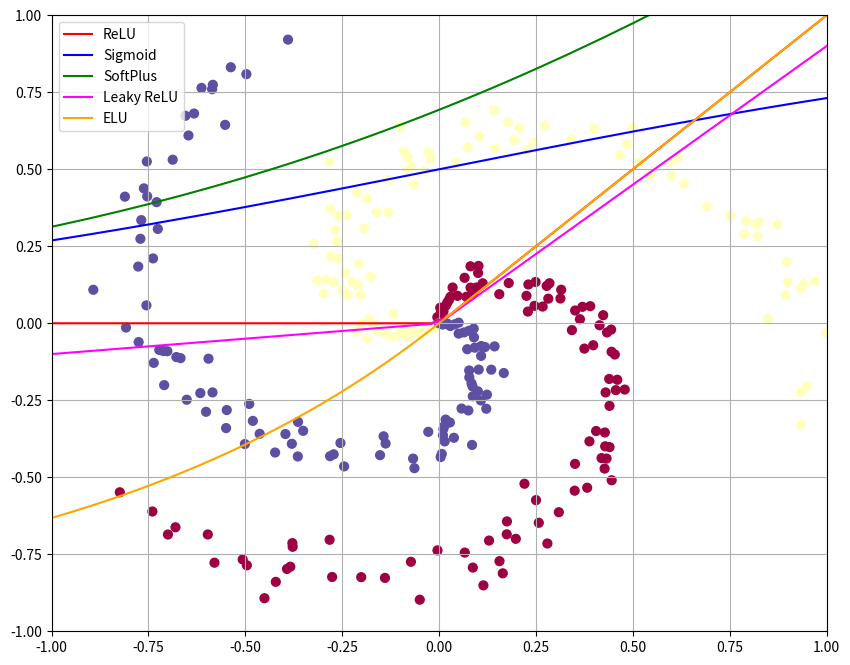
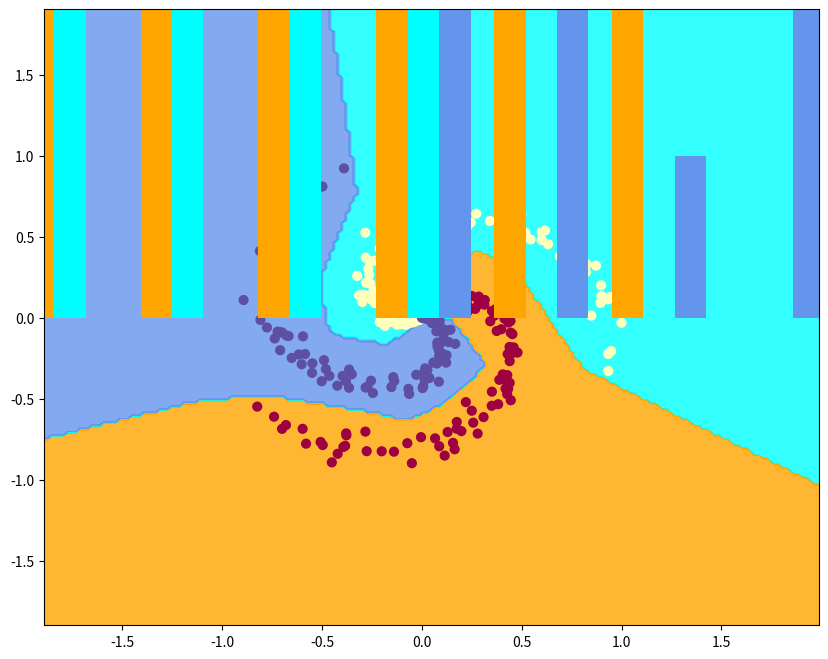

Write the Python code that produced these figures, in order.
# A bit of setup
import numpy as np
import matplotlib.pyplot as plt
from matplotlib.colors import ListedColormap

%matplotlib inline
plt.rcParams['figure.figsize'] = (10.0, 8.0) # set default size of plots
plt.rcParams['image.interpolation'] = 'nearest'
plt.rcParams['image.cmap'] = 'gray'

# Create color maps
cmap_list = ['orange', 'cyan', 'cornflowerblue']
cmap_bold = ['darkorange', 'c', 'darkblue']
cmap_light = ListedColormap(cmap_list)

# for auto-reloading external modules
# see http://stackoverflow.com/questions/1907993/autoreload-of-modules-in-ipython
%load_ext autoreload
%autoreload 2

np.random.seed(10)

N = 100 # number of points per class
D = 2 # dimensionality
K = 3 # number of classes

X = np.zeros((N*K,D))
y = np.zeros(N*K, dtype='uint8')

easy = 0  #set this to 1/True to have an easier data sample to train on
slopeDiff = 0.2
offsetDiff = 0.4

min = -1
max = 1
if easy:
    min = -0.5
    max = 2
    
for j in range(K):
    ix = range(N*j,N*(j+1))
    r = np.linspace(0.0,1,N) # radius
    t = np.linspace(j*4,(j+1)*4,N) + np.random.randn(N)*0.2 # theta
    xx = r*np.sin(t)
    yy = r*np.cos(t)
    if easy:
        xx = np.linspace(0,1,N)
        yy = (0.5+0.5*slopeDiff*(j+1))*xx + np.random.randn(N)*(0.05+j*0.05) + j*offsetDiff
    
    X[ix] = np.c_[xx,yy]
    y[ix] = j

fig = plt.figure()
plt.scatter(X[:, 0], X[:, 1], c=y, s=40, cmap=plt.cm.Spectral)
plt.xlim([min,max])
plt.ylim([min,max])
#fig.savefig('spiral_raw.png')

# define our NN activation function here
def activation(i, input):

    if i == 0:
        # Rectified linear unit (ReLU) activation
        output = np.maximum(0,input)
    elif i == 1:
        #Sigmoid
        output =  1/(1+np.exp(-1*input))
    elif i == 2:
        # SoftPlus
        output = np.log(1+np.exp(input))
    elif i == 3:
        # Leaky ReLU
        output = np.maximum(0.1*input,0.9*input)
    elif i == 4:
        # Exponential ReLU
        output = np.where(input>0,input,np.exp(input)-1)
    else:
        return input
    
    return output

ix = np.linspace(-4,4,200)

plt.plot(ix,activation(0,ix),color="red",label="ReLU")
plt.plot(ix,activation(1,ix),color="blue",label="Sigmoid")
plt.plot(ix,activation(2,ix),color="green",label="SoftPlus")
plt.plot(ix,activation(3,ix),color="magenta",label="Leaky ReLU")
plt.plot(ix,activation(4,ix),color="orange",label="ELU")

plt.legend()
plt.grid(True)
plt.show()

# initialize parameters randomly
h = 100 # size of hidden layer
W = 0.01 * np.random.randn(D,h)
b = np.zeros((1,h))

W2 = 0.01 * np.random.randn(h,K)
b2 = np.zeros((1,K))

# some hyperparameters
step_size = 1e-0
reg = 1e-3 # regularization strength

iActivate = 0

# gradient descent loop
num_examples = X.shape[0]
for i in range(10001):
  
    # evaluate class scores, [N x K]
    # note that fhat is the same as before: fhat=W^T X + b
    fhat = np.dot(X, W) + b
    
    # but now we pass the linear sum into an activation function
    # this provides a nonlinearity that wasn't there for the previous case
    hidden_layer = activation(iActivate,fhat)
    
    # this is the fully-connected output layer, just summing the output
    # of the activation functions
    scores = np.dot(hidden_layer, W2) + b2
  
    # compute the class probabilities
    # this is softmax, converting to class probability
    # prob1 = exp(score1)/{exp(score1)+exp(score2)+...}
    exp_scores = np.exp(scores)
    probs = exp_scores / np.sum(exp_scores, axis=1, keepdims=True) # [N x K]
  
    # compute the loss: average cross-entropy loss and regularization
    corect_logprobs = -np.log(probs[range(num_examples),y])
    data_loss = np.sum(corect_logprobs)/num_examples
    
    # this time we have two weight matrices, so we need to include
    # both in the L2 regularization
    reg_loss = 0.5*reg*np.sum(W*W) + 0.5*reg*np.sum(W2*W2)
    loss = data_loss + reg_loss
  
    if i % 1000 == 0:
        print("iteration %d: loss %f" % (i, loss))
  
    # compute the gradient on scores
    dscores = probs
    dscores[range(num_examples),y] -= 1
    dscores /= num_examples
  
    # backpropate the gradient to the parameters
    # first backprop into parameters W2 and b2
    dW2 = np.dot(hidden_layer.T, dscores)
    db2 = np.sum(dscores, axis=0, keepdims=True)

    # next backprop into hidden layer
    dhidden = np.dot(dscores, W2.T)
    # backprop the ReLU non-linearity
    dhidden[hidden_layer <= 0] = 0
    
    # finally into W,b
    dW = np.dot(X.T, dhidden)
    db = np.sum(dhidden, axis=0, keepdims=True)
  
    # add regularization gradient contribution
    dW2 += reg * W2
    dW += reg * W
  
    # perform a parameter update
    W += -step_size * dW
    b += -step_size * db
    W2 += -step_size * dW2
    b2 += -step_size * db2

# evaluate training set accuracy
hidden_layer = activation(iActivate,fhat)
scores = np.dot(hidden_layer, W2) + b2
predicted_class = np.argmax(scores, axis=1)
print('training accuracy: %.2f' % (np.mean(predicted_class == y)))

# plot the resulting classifier
h = 0.02
x_min, x_max = X[:, 0].min() - 1, X[:, 0].max() + 1
y_min, y_max = X[:, 1].min() - 1, X[:, 1].max() + 1
xx, yy = np.meshgrid(np.arange(x_min, x_max, h),
                     np.arange(y_min, y_max, h))
iArg = np.dot(np.c_[xx.ravel(), yy.ravel()], W) + b
Z = np.dot(activation(iActivate,iArg), W2) + b2
Z = np.argmax(Z, axis=1)
Z = Z.reshape(xx.shape)
fig = plt.figure()
plt.contourf(xx, yy, Z, cmap=cmap_light, alpha=0.8)
plt.scatter(X[:, 0], X[:, 1], c=y, s=40, cmap=plt.cm.Spectral)
plt.xlim(xx.min(), xx.max())
plt.ylim(yy.min(), yy.max())
#fig.savefig('spiral_net.png')

# We have N x 3 and need the first column split by 
# If we pick class = 2, that gives us "blue vs the rest"
iClass = 2
Xplt = np.zeros((N,3))
Xplt[:,0] = scores[:N,iClass]
Xplt[:,1] = scores[N:2*N,iClass]
Xplt[:,2] = scores[2*N:3*N,iClass]

plt.hist(Xplt,30,color=cmap_list)
plt.show()



